3-way image classification set "classification_dataset" from GitHub (SahanaK17/Coffee_Fruit_Prediction); label vocabulary: overripe, ripe, unripe.

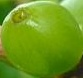
Label: unripe

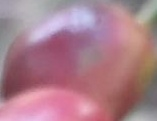
Label: overripe

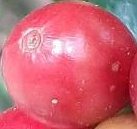
Label: ripe

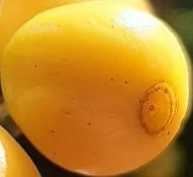
Label: ripe

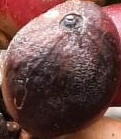
Label: overripe

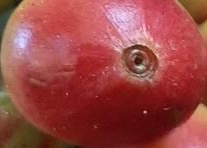
Label: unripe
